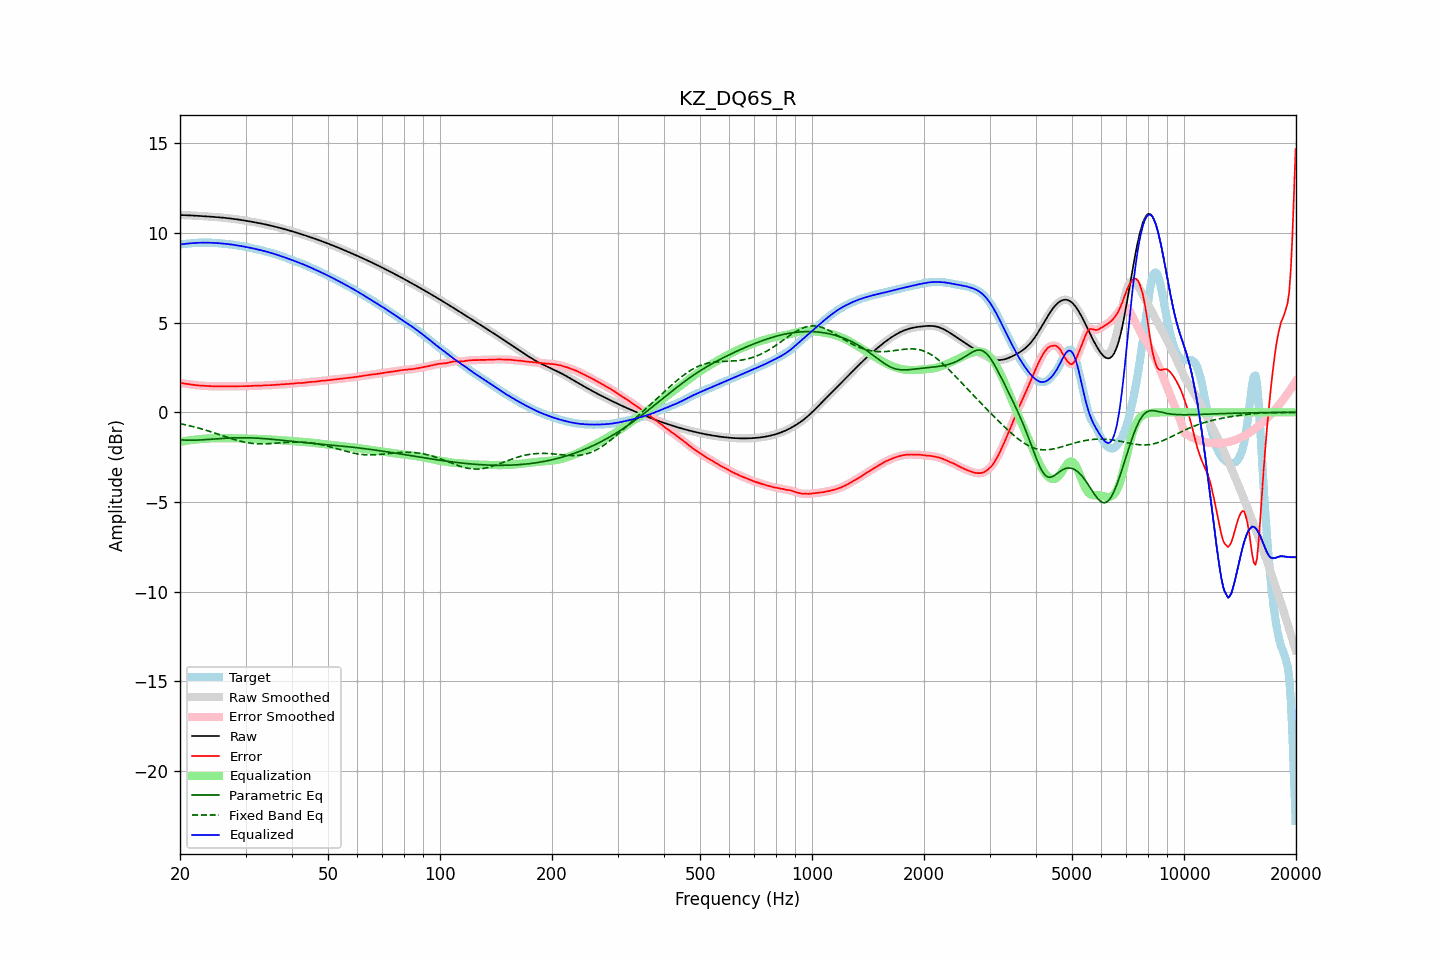

The file beside this chart, header and first rows:
frequency, raw, error, smoothed, error_smoothed, equalization, parametric_eq, fixed_band_eq, equalized_raw, equalized_smoothed, target
20.00, 10.99, 1.64, 10.99, 1.64, -1.64, -1.53, -0.63, 9.35, 9.35, 9.36
20.20, 10.99, 1.62, 10.99, 1.62, -1.63, -1.54, -0.65, 9.37, 9.37, 9.37
20.40, 10.99, 1.61, 10.99, 1.61, -1.61, -1.55, -0.67, 9.38, 9.38, 9.38
20.61, 10.99, 1.60, 10.99, 1.60, -1.60, -1.55, -0.69, 9.39, 9.39, 9.38
20.81, 10.98, 1.59, 10.98, 1.59, -1.59, -1.55, -0.71, 9.40, 9.40, 9.39
21.02, 10.98, 1.58, 10.98, 1.58, -1.57, -1.56, -0.73, 9.41, 9.41, 9.40
21.23, 10.97, 1.56, 10.97, 1.56, -1.56, -1.56, -0.75, 9.41, 9.41, 9.41
21.44, 10.97, 1.55, 10.97, 1.55, -1.55, -1.56, -0.77, 9.42, 9.42, 9.42
21.66, 10.96, 1.53, 10.96, 1.53, -1.54, -1.56, -0.79, 9.43, 9.43, 9.43
21.87, 10.96, 1.52, 10.96, 1.52, -1.52, -1.55, -0.82, 9.44, 9.44, 9.44
22.09, 10.95, 1.51, 10.95, 1.51, -1.51, -1.55, -0.84, 9.44, 9.44, 9.44
22.31, 10.95, 1.50, 10.95, 1.50, -1.50, -1.55, -0.86, 9.45, 9.45, 9.45
22.54, 10.94, 1.49, 10.94, 1.49, -1.49, -1.54, -0.89, 9.45, 9.45, 9.45
22.76, 10.94, 1.49, 10.94, 1.49, -1.49, -1.54, -0.91, 9.45, 9.45, 9.45
22.99, 10.93, 1.48, 10.93, 1.48, -1.48, -1.53, -0.94, 9.45, 9.45, 9.45
23.22, 10.93, 1.47, 10.93, 1.47, -1.47, -1.53, -0.97, 9.45, 9.45, 9.45
23.45, 10.92, 1.47, 10.92, 1.47, -1.47, -1.52, -0.99, 9.45, 9.45, 9.45
23.69, 10.92, 1.46, 10.91, 1.46, -1.46, -1.52, -1.02, 9.45, 9.45, 9.45
23.92, 10.91, 1.46, 10.91, 1.46, -1.46, -1.51, -1.05, 9.45, 9.45, 9.45
24.16, 10.90, 1.45, 10.90, 1.45, -1.45, -1.50, -1.08, 9.45, 9.45, 9.45
24.40, 10.90, 1.45, 10.90, 1.45, -1.45, -1.50, -1.11, 9.45, 9.45, 9.45
24.65, 10.89, 1.44, 10.89, 1.44, -1.45, -1.49, -1.14, 9.44, 9.44, 9.44
24.89, 10.88, 1.44, 10.88, 1.44, -1.44, -1.48, -1.17, 9.44, 9.44, 9.44
25.14, 10.88, 1.44, 10.88, 1.44, -1.44, -1.48, -1.20, 9.43, 9.43, 9.43
25.39, 10.87, 1.44, 10.87, 1.44, -1.44, -1.47, -1.23, 9.42, 9.42, 9.42
25.65, 10.86, 1.44, 10.86, 1.44, -1.44, -1.46, -1.26, 9.42, 9.42, 9.42
25.91, 10.85, 1.44, 10.85, 1.44, -1.44, -1.46, -1.29, 9.41, 9.41, 9.41
26.16, 10.84, 1.44, 10.84, 1.44, -1.44, -1.45, -1.32, 9.40, 9.40, 9.40
26.43, 10.84, 1.44, 10.83, 1.44, -1.44, -1.45, -1.35, 9.39, 9.39, 9.39
26.69, 10.83, 1.44, 10.83, 1.44, -1.44, -1.44, -1.38, 9.38, 9.38, 9.38
26.96, 10.82, 1.44, 10.82, 1.44, -1.44, -1.44, -1.41, 9.37, 9.37, 9.37
27.23, 10.81, 1.44, 10.81, 1.44, -1.44, -1.43, -1.44, 9.36, 9.36, 9.36
27.50, 10.79, 1.44, 10.79, 1.44, -1.44, -1.43, -1.47, 9.35, 9.35, 9.35
27.77, 10.78, 1.45, 10.78, 1.45, -1.45, -1.43, -1.50, 9.34, 9.34, 9.34
28.05, 10.77, 1.45, 10.77, 1.45, -1.45, -1.42, -1.52, 9.32, 9.32, 9.32
28.33, 10.76, 1.45, 10.76, 1.45, -1.45, -1.42, -1.55, 9.31, 9.31, 9.31
28.62, 10.75, 1.45, 10.75, 1.45, -1.45, -1.42, -1.58, 9.29, 9.29, 9.29
28.90, 10.73, 1.46, 10.73, 1.46, -1.45, -1.42, -1.60, 9.28, 9.28, 9.28
29.19, 10.72, 1.46, 10.72, 1.46, -1.45, -1.42, -1.62, 9.27, 9.27, 9.26
29.48, 10.71, 1.46, 10.71, 1.46, -1.46, -1.42, -1.64, 9.25, 9.25, 9.25
29.78, 10.69, 1.45, 10.69, 1.45, -1.46, -1.42, -1.66, 9.23, 9.23, 9.24
30.08, 10.68, 1.45, 10.68, 1.45, -1.46, -1.42, -1.68, 9.22, 9.22, 9.22
30.38, 10.66, 1.46, 10.66, 1.46, -1.46, -1.42, -1.70, 9.20, 9.20, 9.20
30.68, 10.65, 1.46, 10.65, 1.46, -1.46, -1.42, -1.71, 9.18, 9.18, 9.18
30.99, 10.63, 1.47, 10.63, 1.47, -1.47, -1.43, -1.72, 9.16, 9.16, 9.16
31.30, 10.61, 1.47, 10.61, 1.47, -1.47, -1.43, -1.73, 9.14, 9.14, 9.14
31.61, 10.60, 1.48, 10.60, 1.48, -1.47, -1.43, -1.74, 9.12, 9.12, 9.12
31.93, 10.58, 1.48, 10.58, 1.48, -1.48, -1.44, -1.75, 9.10, 9.10, 9.10
32.24, 10.56, 1.48, 10.56, 1.48, -1.48, -1.44, -1.76, 9.08, 9.08, 9.09
32.57, 10.55, 1.48, 10.55, 1.48, -1.48, -1.45, -1.76, 9.06, 9.06, 9.07
32.89, 10.53, 1.48, 10.53, 1.48, -1.49, -1.45, -1.76, 9.04, 9.04, 9.05
33.22, 10.51, 1.49, 10.51, 1.49, -1.49, -1.46, -1.76, 9.02, 9.02, 9.02
33.55, 10.49, 1.50, 10.49, 1.50, -1.50, -1.46, -1.76, 9.00, 9.00, 8.99
33.89, 10.47, 1.51, 10.47, 1.51, -1.50, -1.47, -1.76, 8.97, 8.97, 8.97
34.23, 10.45, 1.51, 10.45, 1.51, -1.50, -1.48, -1.76, 8.95, 8.95, 8.94
34.57, 10.43, 1.51, 10.43, 1.51, -1.51, -1.49, -1.75, 8.92, 8.92, 8.92
34.92, 10.41, 1.51, 10.41, 1.51, -1.51, -1.49, -1.75, 8.90, 8.90, 8.90
35.27, 10.39, 1.51, 10.39, 1.52, -1.52, -1.50, -1.74, 8.87, 8.87, 8.88
35.62, 10.37, 1.52, 10.37, 1.52, -1.52, -1.51, -1.73, 8.85, 8.85, 8.85
35.97, 10.35, 1.53, 10.35, 1.53, -1.53, -1.52, -1.73, 8.82, 8.82, 8.82
... 635 more rows
